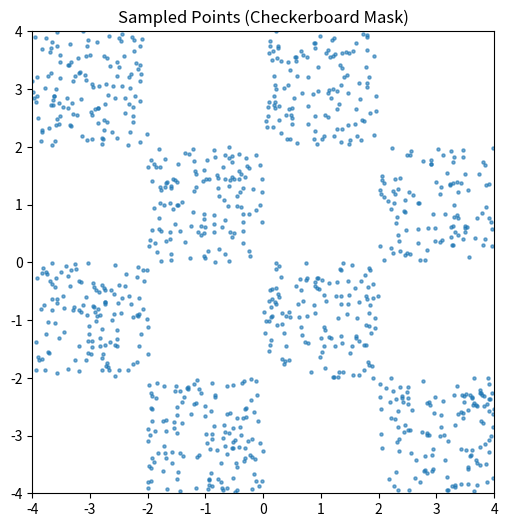

Generate this figure with matplotlib:
import numpy as np
import matplotlib.pyplot as plt

N = 1000
x_min, x_max = -4, 4
y_min, y_max = -4, 4
resolution = 100

x = np.linspace(x_min, x_max, resolution)
y = np.linspace(y_min, y_max, resolution)
X, Y = np.meshgrid(x, y)

length = 4
checkboard = np.indices((length, length)).sum(axis=0) % 2

sampled_points = []
while len(sampled_points) < N:
    x_sample = np.random.uniform(x_min, x_max)
    y_sample = np.random.uniform(y_min, y_max)

    i = int((x_sample - x_min) / (x_max - x_min) * length)
    j = int((y_sample - y_min) / (y_max - y_min) * length)

    if checkboard[j, i] == 1:
        sampled_points.append((x_sample, y_sample))

sampled_points = np.array(sampled_points)

plt.figure(figsize=(6, 6))
plt.scatter(sampled_points[:, 0], sampled_points[:, 1], s=5, alpha=0.6)
plt.xlim(x_min, x_max)
plt.ylim(y_min, y_max)
plt.title("Sampled Points (Checkerboard Mask)")
plt.gca().set_aspect('equal')
plt.show()
